Dataset: patch_dataset (GitHub, anurag3401/High_Resolution_Histopathology_AI). Classes: benign, malignant.

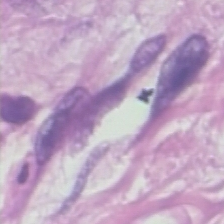
Label: malignant

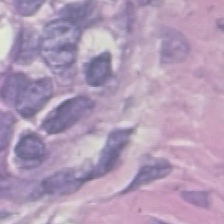
Label: benign

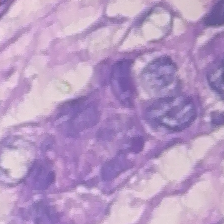
Label: malignant

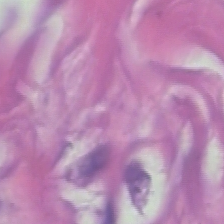
Label: benign

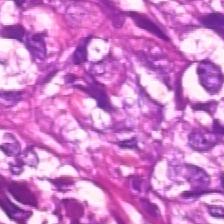
Label: malignant

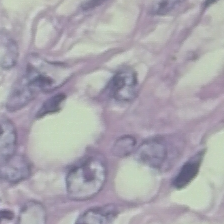
Label: benign
